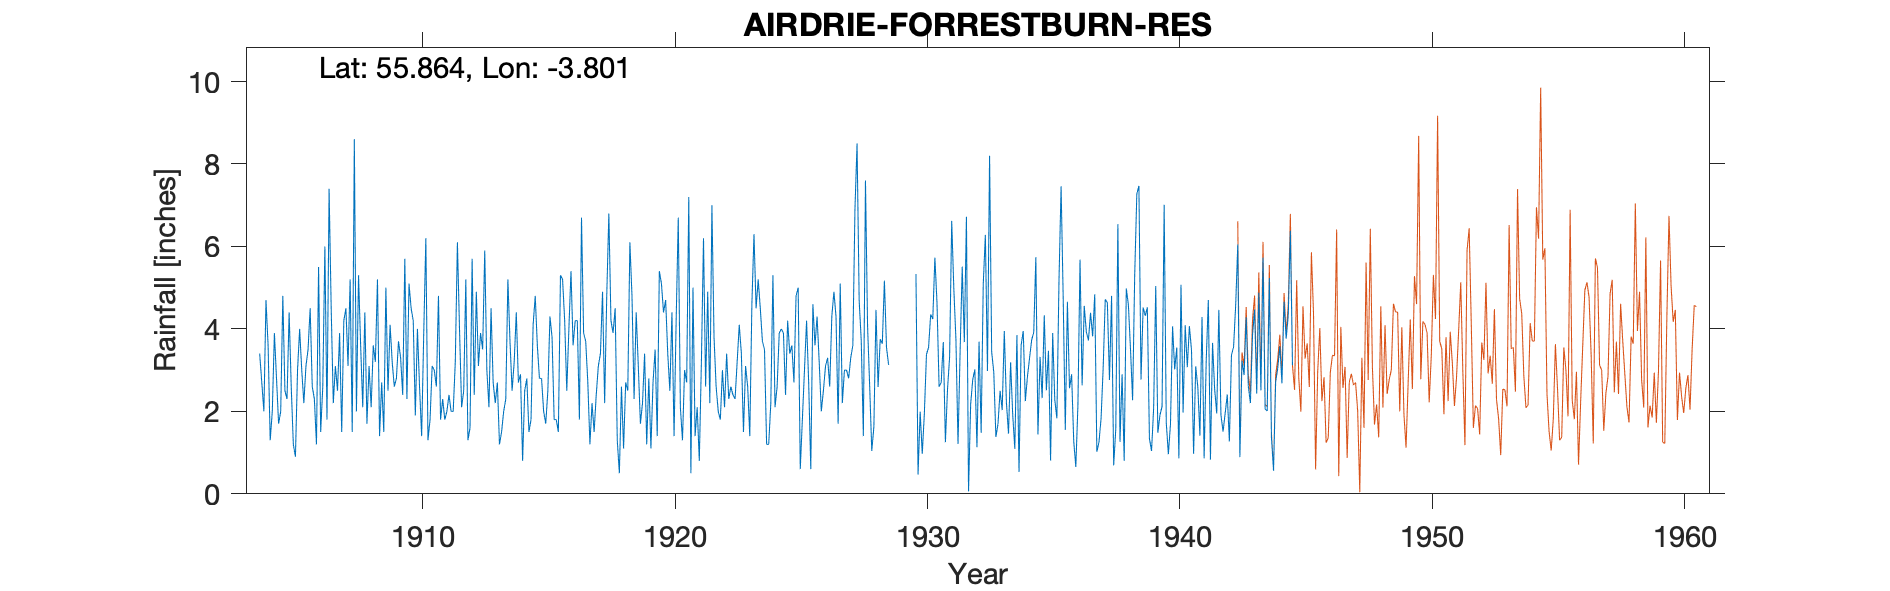

Source data for this figure (header and first rows):
AIRDRIE, FORRESTBURN RESERVOIR, , , , , , , , , , , , , , , , , , , , , , , 
Grid ref, NS874649, Long, -3.801, Lat, 55.86, Elevation, 720, ft, , , , , , , , , , , , , , , 
Station no, 5162, , , , , , , , , , , , , , , , , , , , , , 
, 1900, 1901, 1902, 1903, 1904, 1905, 1906, 1907, 1908, 1909, 1910, 1911, 1912, 1913, 1914, 1915, 1916, 1917, 1918, 1919, 1920, 1921, 1922
January, , , , , 3.4, 2.5, 4.5, 3.1, 3.6, 5, 4.5, 2.6, 2.1, 3, 2.5, 3.6, 5.2, 2.7, 3.9, 3.1, 4.4, 7.2, 3.8
February, , , , , 2.7, 2.3, 2.6, 2.5, 2.1, 2.5, 4.2, 4.8, 2.5, 2.1, 3.2, 2.8, 4.2, 1.2, 4.5, 1.7, 4.7, 0.5, 2.6
March, , , , , 2, 4.4, 2.3, 3.9, 4.4, 4.1, 1.9, 1.8, 5.2, 4.5, 4.4, 2.8, 2.5, 2.2, 1.3, 2.2, 3.4, 5, 2
April, , , , , 4.7, 2.6, 1.2, 1.5, 1.7, 3.2, 4, 2.3, 1.3, 2.7, 2.7, 2, 4, 1.5, 0.5, 3.4, 2.5, 1.4, 1.8
May, , , , , 3.6, 1.2, 5.5, 4.2, 3.1, 2.6, 2.6, 1.8, 1.6, 2.2, 2.9, 1.7, 5.4, 2.4, 2.6, 1.2, 4.4, 2.1, 3
June, , , , , 1.3, 0.9, 1.5, 4.5, 2.1, 2.8, 1.4, 2, 5.7, 2.7, 0.8, 2.5, 3.6, 3.1, 1.1, 2.8, 1.4, 0.8, 2.1
July, , , , , 2, 3, 2.6, 3.1, 3.6, 3.7, 3.9, 2.4, 2.4, 1.2, 2.5, 4.3, 4.2, 3.4, 2.7, 1.1, 4.2, 3.2, 3.4
August, , , , , 3.9, 4, 6, 5.2, 3.2, 3.3, 6.2, 2, 4.9, 1.5, 2.8, 3.8, 4.2, 4.9, 2.5, 2.7, 6.7, 6.2, 2.3
September, , , , , 2.8, 3, 1.8, 1.5, 5.2, 2.4, 1.3, 2, 3.1, 2, 1.5, 1.8, 1.8, 2.2, 6.1, 3.5, 2.1, 2.6, 2.6
October, , , , , 1.7, 2.2, 7.4, 8.6, 1.4, 5.7, 1.8, 3.2, 3.9, 2.3, 1.8, 1.8, 6.7, 4.8, 4.8, 1.4, 1.3, 4.9, 2.4
November, , , , , 2, 3.1, 4.5, 2, 2.7, 2.3, 3.1, 6.1, 3.5, 5.2, 4.1, 1.5, 3.9, 6.8, 2.3, 5.4, 3, 2.2, 2.3
December, , , , , 4.8, 3.5, 2.2, 5.3, 1.5, 5.1, 3, 4, 5.9, 3.7, 4.8, 5.3, 3.7, 4.2, 4.4, 5.1, 2.7, 7, 3.2
Total, , , , , 34.9, 32.7, 42.1, 45.4, 34.6, 42.7, 37.9, 35, 42.1, 33.1, 34, 33.9, 49.4, 39.4, 36.7, 33.6, 40.8, 43.1, 31.5
